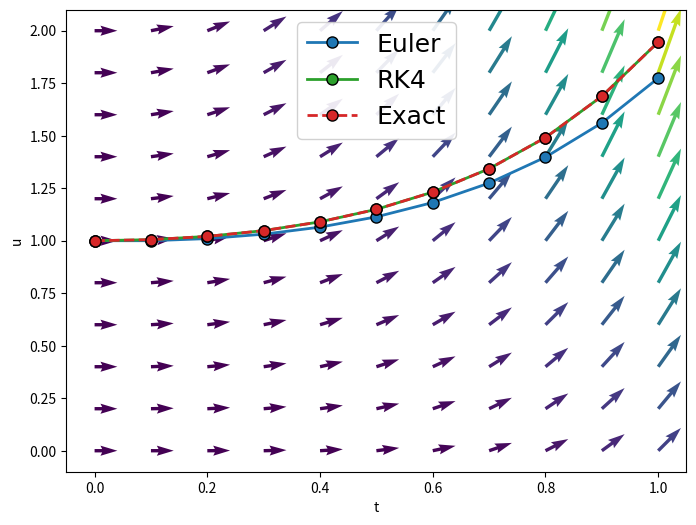

Source code (Python):
#!/usr/bin/python
# -*- coding:utf-8 -*-
# @file     : ex.210923.py.py
# @time     : 2021/09/25 22:45:22
# [redacted]
# [redacted]
# @software : VS Code
r"""
u'=4 t u^{1/2}
u(0) = 1
"""
import numpy as np
import matplotlib.pyplot as plt


plot_config = {
    "linewidth": 2.,
    "marker": '.',
    "markersize": 16,
    "markeredgecolor": "black",
    "alpha": 1.,
}


def f(t, u):
    return t * u + t ** 3


def u_true(t, u0):
    return (2 + u0) * np.e ** (t**2 / 2) - t ** 2 - 2


if __name__ == "__main__":
    # Constant
    # --------
    y0 = 1.

    # Vector Field
    # ------------
    t_step = 10
    t_span = (0, 1.)
    t_delta = (t_span[1] - t_span[0]) / t_step

    u_step = 10
    u_span = (0, 2.)

    x_eval = np.linspace(*t_span, t_step + 1)
    y_eval = np.linspace(*u_span, u_step + 1)
    x, y = np.meshgrid(x_eval, y_eval)
    x = x.flatten()
    y = y.flatten()

    u = np.full_like(x, 1.)
    v = f(x, y)

    fig, ax = plt.subplots(
        1, 1,
        figsize=(8, 6),
    )
    ax.quiver(
        x, y, u, v,
        np.hypot(u, v),
        units="xy",
    )

    # Flow Data: Euler
    # ----------------
    color = "tab:blue"

    ys = [y0]

    for i in x_eval[:-1]:
        ys.append(
            ys[-1] + t_delta * f(i, ys[-1])
        )

    ys_euler = np.array(ys)

    ax.plot(
        x_eval, ys_euler,
        color=color,
        label="Euler",
        **plot_config,
    )

    # Flow Data: RK4
    # ----------------
    color = "tab:green"

    ys = [y0]

    for i in x_eval[:-1]:
        k1 = f(i, ys[-1])
        k2 = f(i + 1/2 * t_delta, ys[-1] + 1/2 * t_delta * k1)
        k3 = f(i + 1/2 * t_delta, ys[-1] + 1/2 * t_delta * k2)
        k4 = f(i + t_delta, ys[-1] + t_delta * k3)
        ys.append(
            ys[-1] + t_delta * (
                1/6 * k1 + 1/3 * k2 + 1/3 * k3 + 1/6 * k4
            )
        )

    ys_rk4 = np.array(ys)

    ax.plot(
        x_eval, ys_rk4,
        color=color,
        label="RK4",
        **plot_config,
    )

    # Flow Data: Exact
    # ----------------
    color = "tab:red"

    ys_exact = u_true(x_eval, y0)

    ax.plot(
        x_eval, ys_exact,
        color=color,
        label="Exact",
        linestyle="--",
        **plot_config,
    )

    # Print Error
    # -----------
    err_euler = ys_euler - ys_exact
    err_rk4 = ys_rk4 - ys_exact

    print(" Exact Flow\t Euler Error\t RK4 Error")

    print(f"{ys_exact[0]: .4e}")

    for k, v in enumerate(x_eval[1:], start=1):
        print(f"{ys_exact[k]: .4e}\t{err_euler[k]: .4e}\t{err_rk4[k]: .4e}")

    # Plot Config
    # -----------

    ax.legend(
        loc="upper center",
        prop={
            "size": 18,
            "family": "Arial"
        },
        framealpha=0.9,
    )

    ax.set_xlabel("t")
    ax.set_ylabel("u")

    plt.show()
